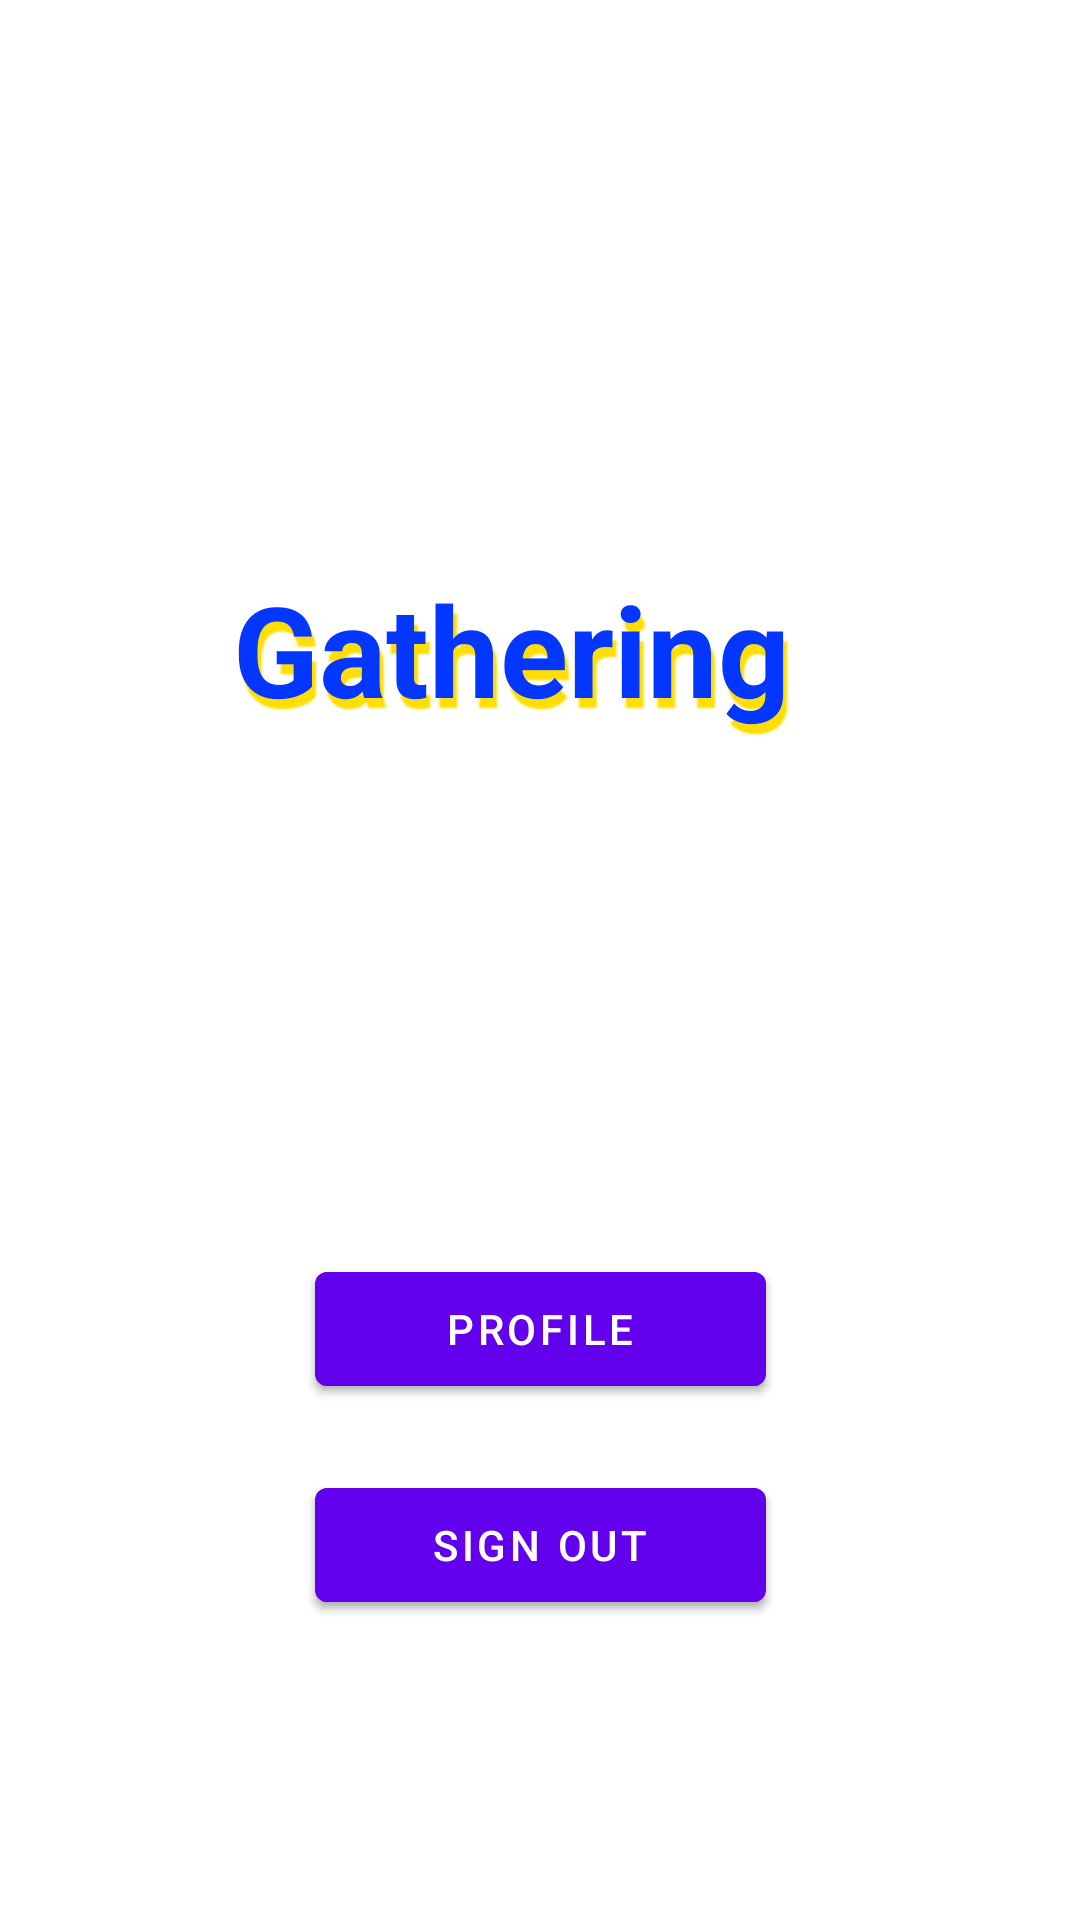

This screen was rendered from an Android layout file. Write that file and the resources it references.
<!-- AndroidManifest.xml: application theme Theme.Gathering -->
<!-- res/layout/fragment_starting.xml -->
<androidx.constraintlayout.widget.ConstraintLayout xmlns:android="http://schemas.android.com/apk/res/android"
    xmlns:app="http://schemas.android.com/apk/res-auto"
    xmlns:tools="http://schemas.android.com/tools"
    android:layout_width="match_parent"
    android:layout_height="match_parent"
    tools:context="com.khulud.gathering.fragmnets.StartingFragment">


    <TextView
        android:id="@+id/topTextView"
        android:layout_width="204dp"
        android:layout_height="wrap_content"
        android:layout_marginTop="188dp"
        android:adjustViewBounds="true"
        android:fitsSystemWindows="true"
        android:paddingBottom="2dp"
        android:shadowColor="@color/freshyello"
        android:shadowDx="4"
        android:shadowDy="10"
        android:shadowRadius="1"
        android:text="Gathering"
        android:textColor="@color/loudblue"
        android:textSize="42sp"
        android:textStyle="bold"
        app:layout_constraintEnd_toEndOf="parent"
        app:layout_constraintHorizontal_bias="0.497"
        app:layout_constraintStart_toStartOf="parent"
        app:layout_constraintTop_toTopOf="parent" />

    <com.google.android.material.button.MaterialButton
        android:id="@+id/btnToSignIn"
        android:layout_width="150dp"
        android:layout_height="50dp"
        android:layout_marginBottom="172dp"
        android:text="@string/Sign_in"
        app:layout_constraintBottom_toBottomOf="parent"
        app:layout_constraintEnd_toEndOf="parent"
        app:layout_constraintHorizontal_bias="0.501"
        app:layout_constraintStart_toStartOf="parent"
        tools:ignore="DuplicateClickableBoundsCheck" />

    <com.google.android.material.button.MaterialButton
        android:id="@+id/btnToProfile"
        android:layout_width="150dp"
        android:layout_height="50dp"
        android:layout_marginBottom="172dp"
        android:text="@string/Profile"
        app:layout_constraintBottom_toBottomOf="parent"
        app:layout_constraintEnd_toEndOf="parent"
        app:layout_constraintStart_toStartOf="parent" />

    <com.google.android.material.button.MaterialButton
        android:id="@+id/btnToReg"
        android:layout_width="150dp"
        android:layout_height="50dp"
        android:layout_marginBottom="100dp"
        android:text="@string/Registration"
        app:layout_constraintBottom_toBottomOf="parent"
        app:layout_constraintEnd_toEndOf="@+id/btnToSignIn"
        app:layout_constraintHorizontal_bias="0.0"
        app:layout_constraintStart_toStartOf="@+id/btnToSignIn" />

    <com.google.android.material.button.MaterialButton
        android:id="@+id/btnTologout"
        android:layout_width="150dp"
        android:layout_height="50dp"
        android:layout_marginBottom="100dp"
        android:text="@string/Sign_out"
        app:layout_constraintBottom_toBottomOf="parent"
        app:layout_constraintEnd_toEndOf="@+id/btnToProfile"
        app:layout_constraintHorizontal_bias="0.09"
        app:layout_constraintStart_toStartOf="@+id/btnToProfile" />


</androidx.constraintlayout.widget.ConstraintLayout>
<!-- resources referenced by this layout -->
<resources>
  <color name="freshyello">#ffde03</color>
  <color name="loudblue">#0336ff</color>
  <string name="Profile">Profile</string>
  <string name="Registration">Registration</string>
  <string name="Sign_in">Sign in</string>
  <string name="Sign_out">Sign Out</string>
  <style name="Theme.Gathering" parent="Theme.MaterialComponents.DayNight.DarkActionBar">
          
          <item name="colorPrimary">@color/purple_500</item>
          <item name="colorPrimaryVariant">@color/purple_700</item>
          <item name="colorOnPrimary">@color/white</item>
          
          <item name="colorSecondary">@color/teal_200</item>
          <item name="colorSecondaryVariant">@color/teal_700</item>
          <item name="colorOnSecondary">@color/black</item>
          
          <item name="android:statusBarColor" tools:targetApi="l">?attr/colorPrimaryVariant</item>
          
      </style>
  <color name="purple_500">#6200ee </color>
  <color name="purple_700">#3700b3</color>
  <color name="white">#FFFFFFFF</color>
  <color name="teal_200">#3E3D3A</color>
  <color name="teal_700">#30b7f3</color>
  <color name="black">#FF000000</color>
</resources>
